Labelled photos from "dataset", an image-classification folder in XuanMjnh/TTCS. The possible labels are: apricot healthy, cherry healthy, cherry leaf scorch, cherry shot hole, tomato fusarium wilt, walnut blotch, walnut healthy, walnut leaf gall mite.

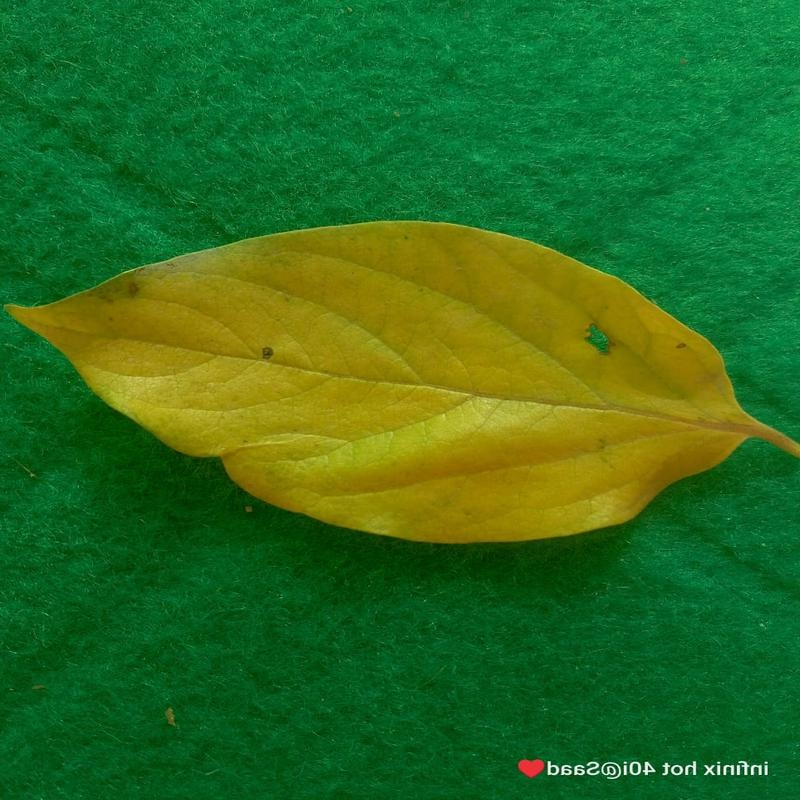
Label: tomato fusarium wilt

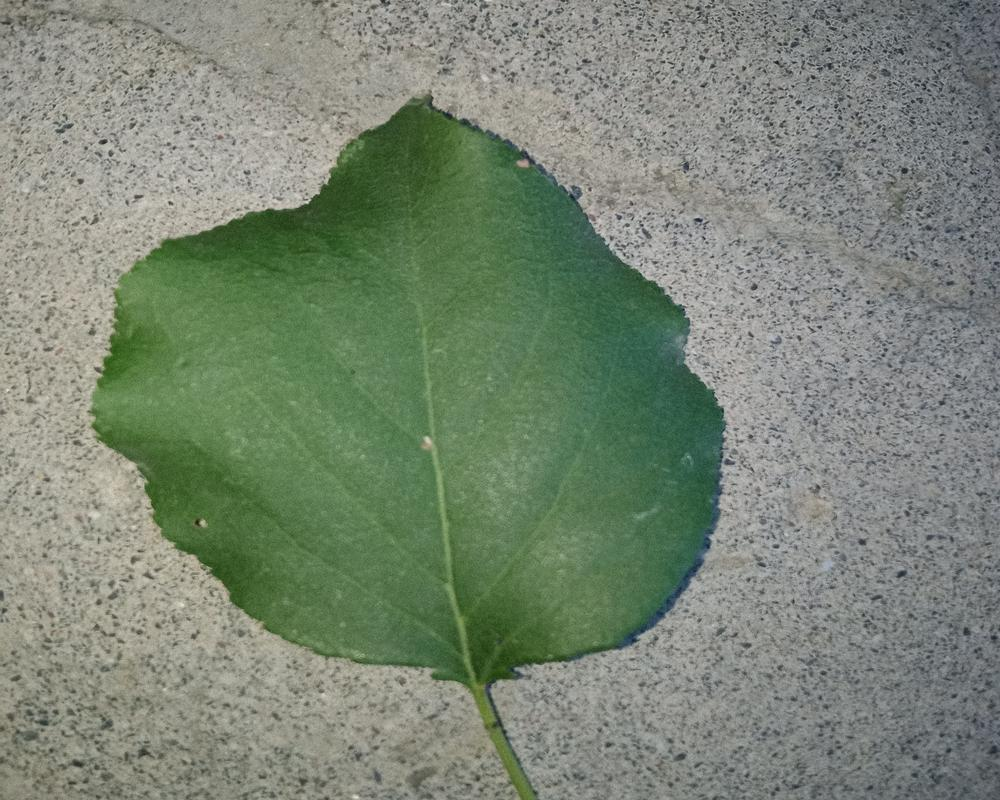
Label: apricot healthy

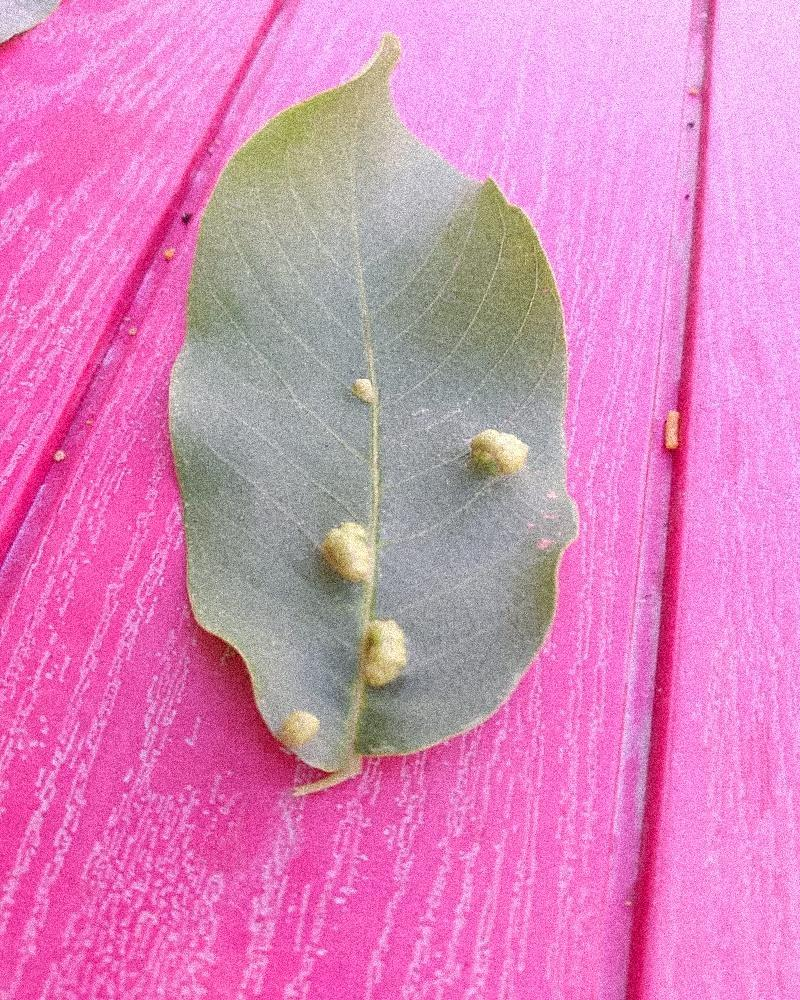
Label: walnut leaf gall mite

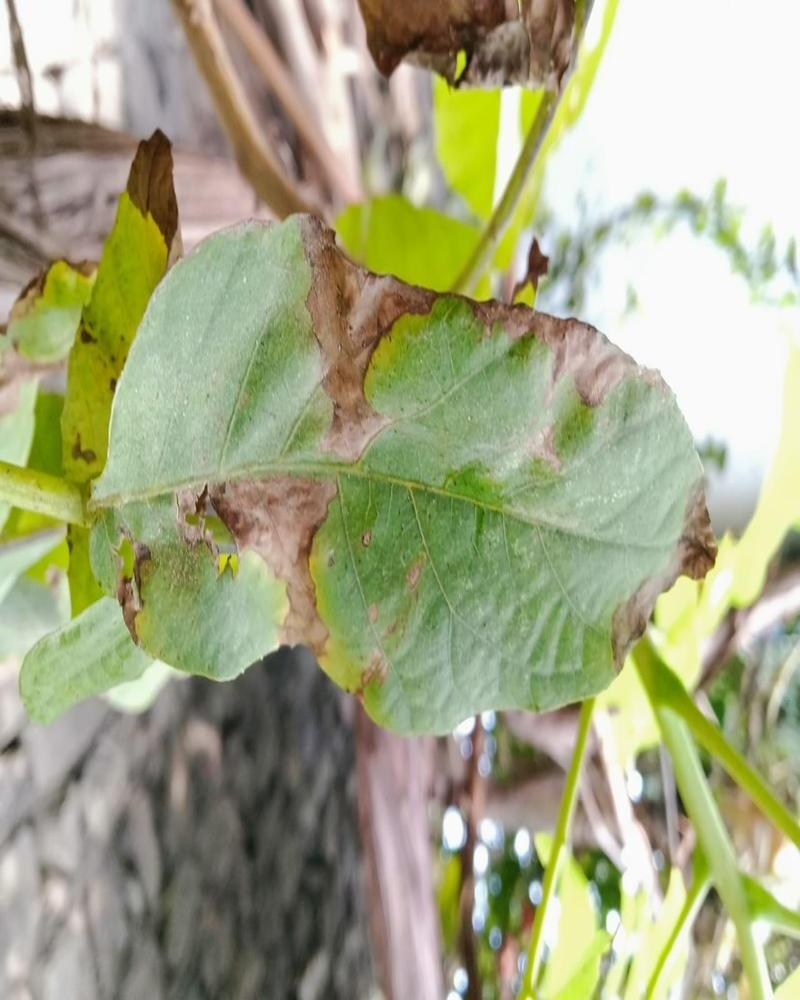
Label: walnut blotch

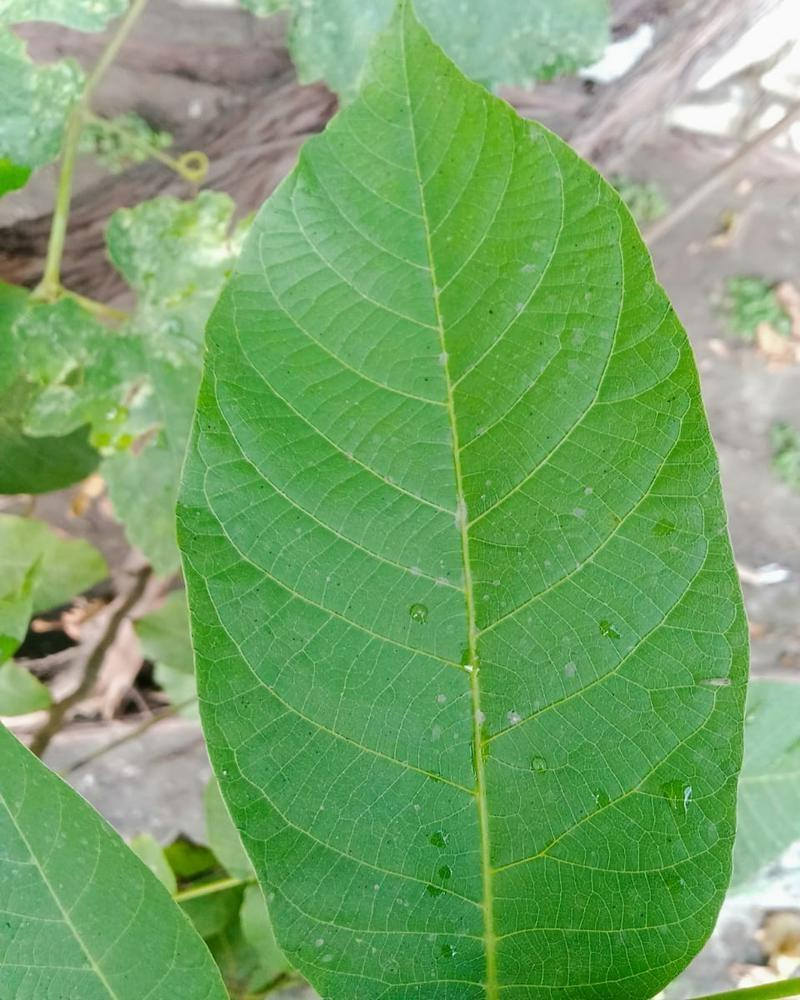
Label: walnut healthy

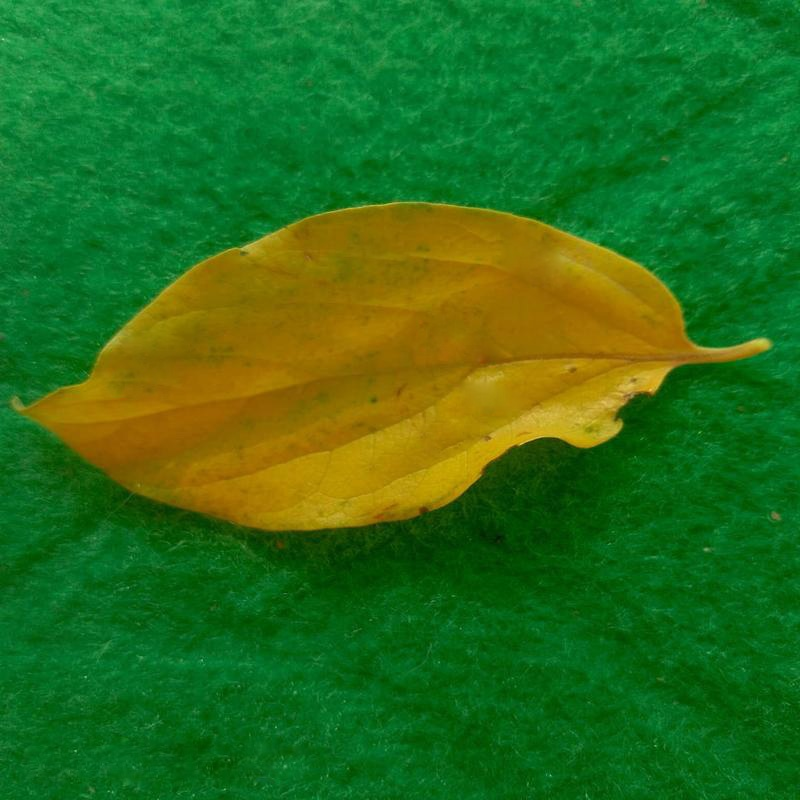
Label: tomato fusarium wilt
